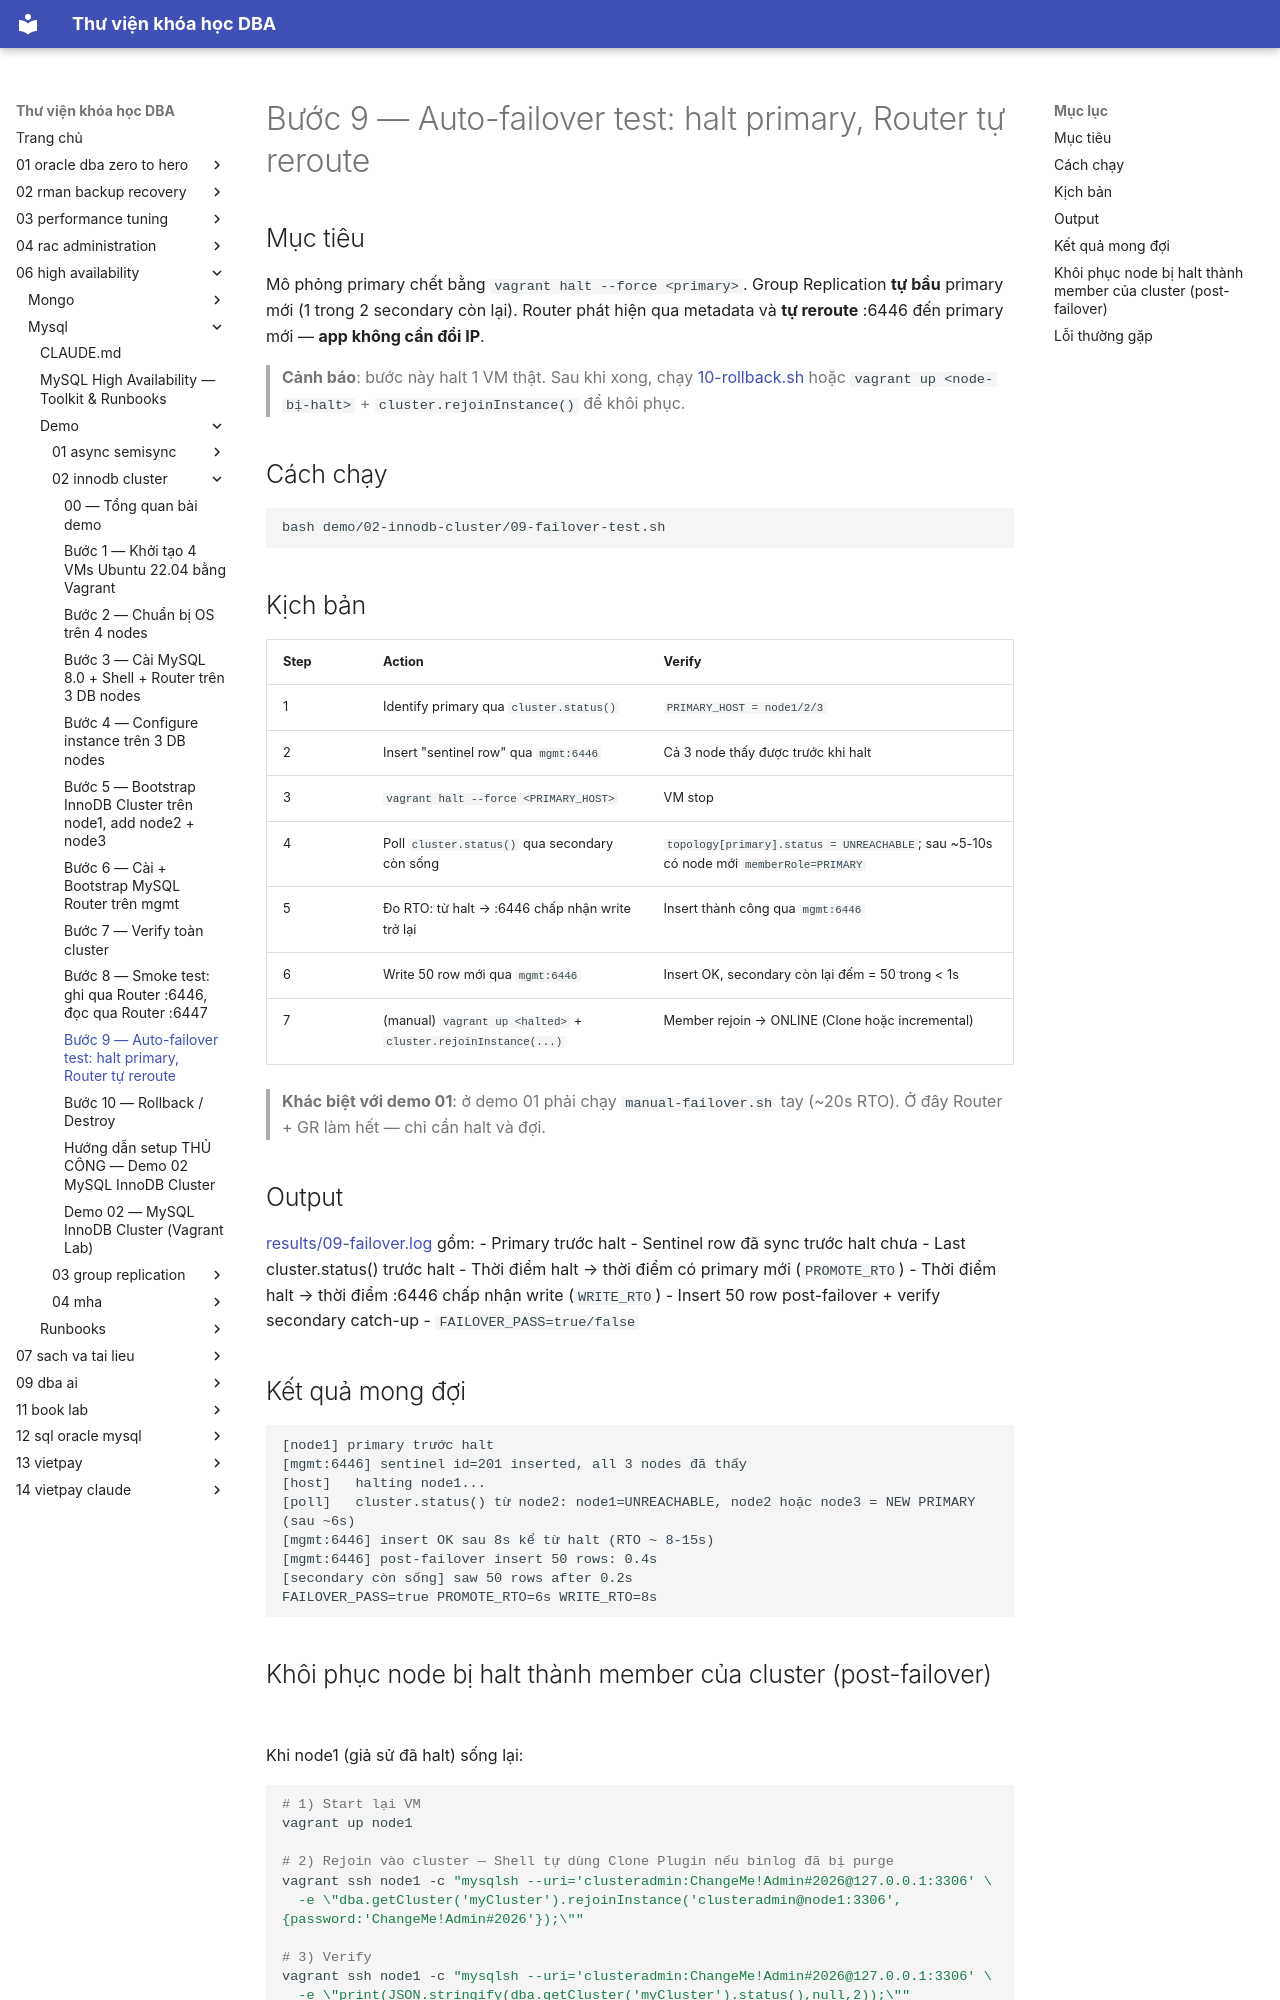

repository: quochuyag/MkDocs_local · page: 06-high-availability/mysql/demo/02-innodb-cluster/009-failover-test/index.html · generator: mkdocs

---
title: 'Bước 9 — Auto-failover test: halt primary, Router tự reroute'
course: 06-high-availability
source: HA/Mysql/demo/02-innodb-cluster/09-failover-test.md
---

# Bước 9 — Auto-failover test: halt primary, Router tự reroute

## Mục tiêu
Mô phỏng primary chết bằng `vagrant halt --force <primary>`. Group Replication **tự bầu** primary mới (1 trong 2 secondary còn lại). Router phát hiện qua metadata và **tự reroute** :6446 đến primary mới — **app không cần đổi IP**.

> **Cảnh báo**: bước này halt 1 VM thật. Sau khi xong, chạy [10-rollback.sh](10-rollback.sh) hoặc `vagrant up <node-bị-halt>` + `cluster.rejoinInstance()` để khôi phục.

## Cách chạy

```bash
bash demo/02-innodb-cluster/09-failover-test.sh
```

## Kịch bản

| Step | Action | Verify |
|------|--------|--------|
| 1 | Identify primary qua `cluster.status()` | `PRIMARY_HOST = node1/2/3` |
| 2 | Insert "sentinel row" qua `mgmt:6446` | Cả 3 node thấy được trước khi halt |
| 3 | `vagrant halt --force <PRIMARY_HOST>` | VM stop |
| 4 | Poll `cluster.status()` qua secondary còn sống | `topology[primary].status = UNREACHABLE`; sau ~5-10s có node mới `memberRole=PRIMARY` |
| 5 | Đo RTO: từ halt → :6446 chấp nhận write trở lại | Insert thành công qua `mgmt:6446` |
| 6 | Write 50 row mới qua `mgmt:6446` | Insert OK, secondary còn lại đếm = 50 trong < 1s |
| 7 | (manual) `vagrant up <halted>` + `cluster.rejoinInstance(...)` | Member rejoin → ONLINE (Clone hoặc incremental) |

> **Khác biệt với demo 01**: ở demo 01 phải chạy `manual-failover.sh` tay (~20s RTO). Ở đây Router + GR làm hết — chỉ cần halt và đợi.

## Output

[results/09-failover.log](results/09-failover.log) gồm:
- Primary trước halt
- Sentinel row đã sync trước halt chưa
- Last cluster.status() trước halt
- Thời điểm halt → thời điểm có primary mới (`PROMOTE_RTO`)
- Thời điểm halt → thời điểm :6446 chấp nhận write (`WRITE_RTO`)
- Insert 50 row post-failover + verify secondary catch-up
- `FAILOVER_PASS=true/false`

## Kết quả mong đợi

```
[node1] primary trước halt
[mgmt:6446] sentinel id=201 inserted, all 3 nodes đã thấy
[host]   halting node1...
[poll]   cluster.status() từ node2: node1=UNREACHABLE, node2 hoặc node3 = NEW PRIMARY (sau ~6s)
[mgmt:6446] insert OK sau 8s kể từ halt (RTO ~ 8-15s)
[mgmt:6446] post-failover insert 50 rows: 0.4s
[secondary còn sống] saw 50 rows after 0.2s
FAILOVER_PASS=true PROMOTE_RTO=6s WRITE_RTO=8s
```
